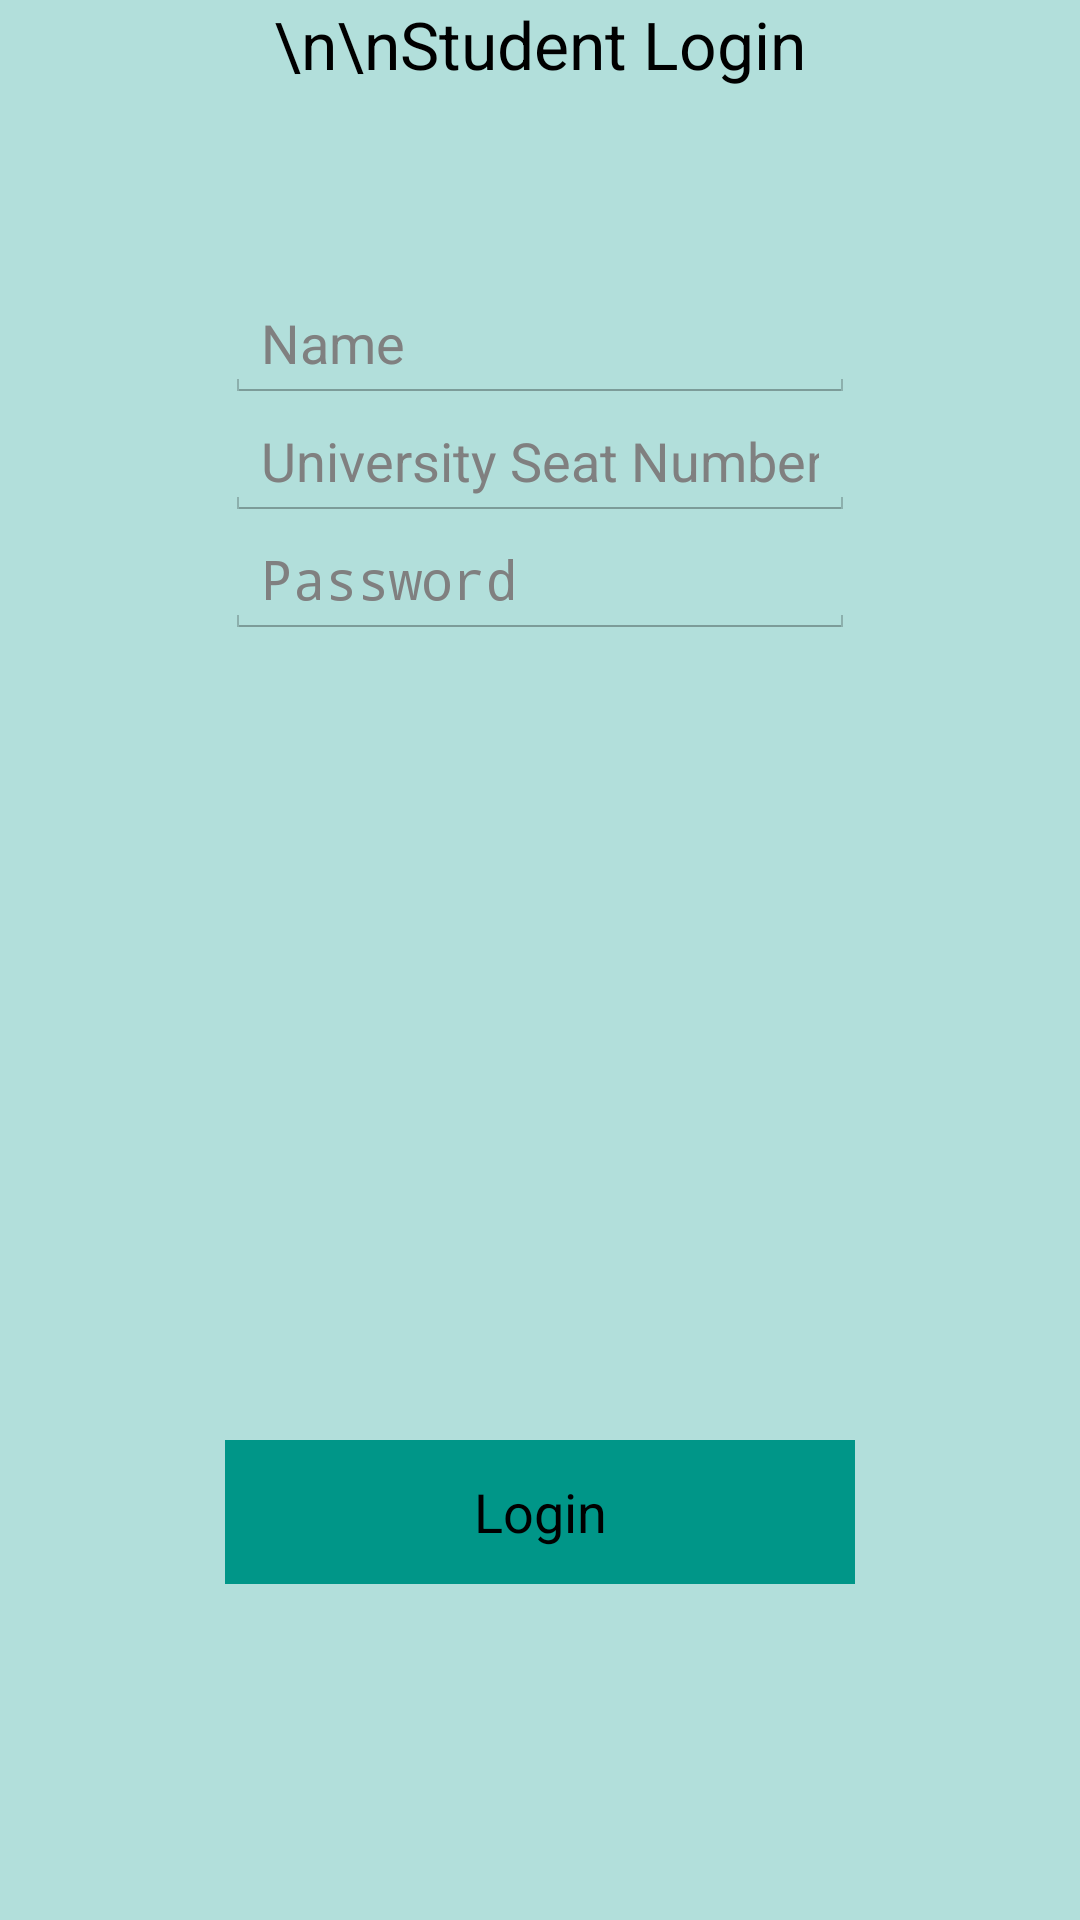

Here is an Android app screen rendered from its layout file. Give the layout XML and the strings, colors and styles it references.
<!-- AndroidManifest.xml: application theme MyTheme -->
<!-- res/layout/student.xml -->
<?xml version="1.0" encoding="utf-8"?>
<RelativeLayout xmlns:android="http://schemas.android.com/apk/res/android"
    android:orientation="vertical" android:layout_width="match_parent"
    android:layout_height="match_parent"
    android:background="#B2DFDB"
    android:id="@+id/Student"
    android:focusable="false">

    <EditText
        android:layout_width="wrap_content"
        android:layout_height="wrap_content"
        android:inputType="textPersonName"
        android:ems="10"
        android:id="@+id/name_unique"
        android:layout_marginTop="95dp"
        android:layout_gravity="top"
        android:hint="Name"
        android:layout_alignParentTop="true"
        android:layout_alignLeft="@+id/usn_unique"
        android:layout_alignStart="@+id/usn_unique" />

    <EditText
        android:layout_width="wrap_content"
        android:layout_height="wrap_content"
        android:inputType="textCapCharacters"
        android:ems="10"
        android:id="@+id/usn_unique"
        android:hint="University Seat Number"
        android:layout_below="@+id/name_unique"
        android:layout_centerHorizontal="true" />

    <Button
        android:layout_width="match_parent"
        android:layout_height="wrap_content"
        android:text="Login"
        android:id="@+id/submit"
        android:layout_alignParentBottom="true"
        android:layout_marginBottom="112dp"
        android:background="#009688"
        android:layout_alignLeft="@+id/password_unique"
        android:layout_alignStart="@+id/password_unique"
        android:layout_alignRight="@+id/password_unique"
        android:layout_alignEnd="@+id/password_unique" />

    <EditText
        android:layout_width="wrap_content"
        android:layout_height="wrap_content"
        android:inputType="textPassword"
        android:hint="Password"
        android:ems="10"
        android:id="@+id/password_unique"
        android:layout_below="@+id/usn_unique"
        android:layout_alignRight="@+id/usn_unique"
        android:layout_alignEnd="@+id/usn_unique" />

    <TextView
        android:layout_width="wrap_content"
        android:layout_height="wrap_content"
        android:textAppearance="?android:attr/textAppearanceLarge"
        android:text="\n\nStudent Login"
        android:id="@+id/textView4"
        android:layout_centerHorizontal="true" />

</RelativeLayout>
<!-- resources referenced by this layout -->
<resources>
  <style name="MyTheme" parent="@android:style/Theme.Holo.Light">
          <item name="android:actionBarStyle">@style/MyActionBar</item>
      </style>
  <style name="MyActionBar" parent="@android:style/Widget.Holo.Light.ActionBar">
          <item name="android:background">#009688</item>
      </style>
</resources>
